Image classification data set "dataset" (AlyonaChep/bird-identification-system on GitHub). Class labels (5): blackbird, blue tit, great tit, robin, sparrow.

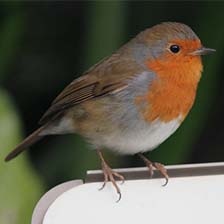
Label: robin

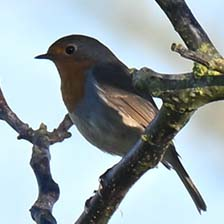
Label: robin

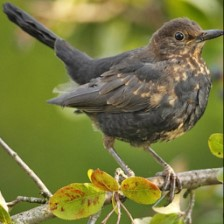
Label: blackbird

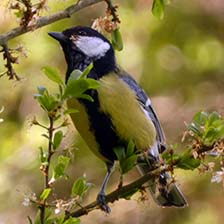
Label: great tit

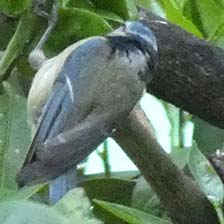
Label: blue tit

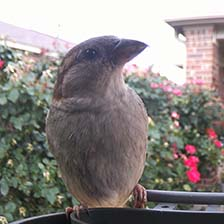
Label: sparrow
